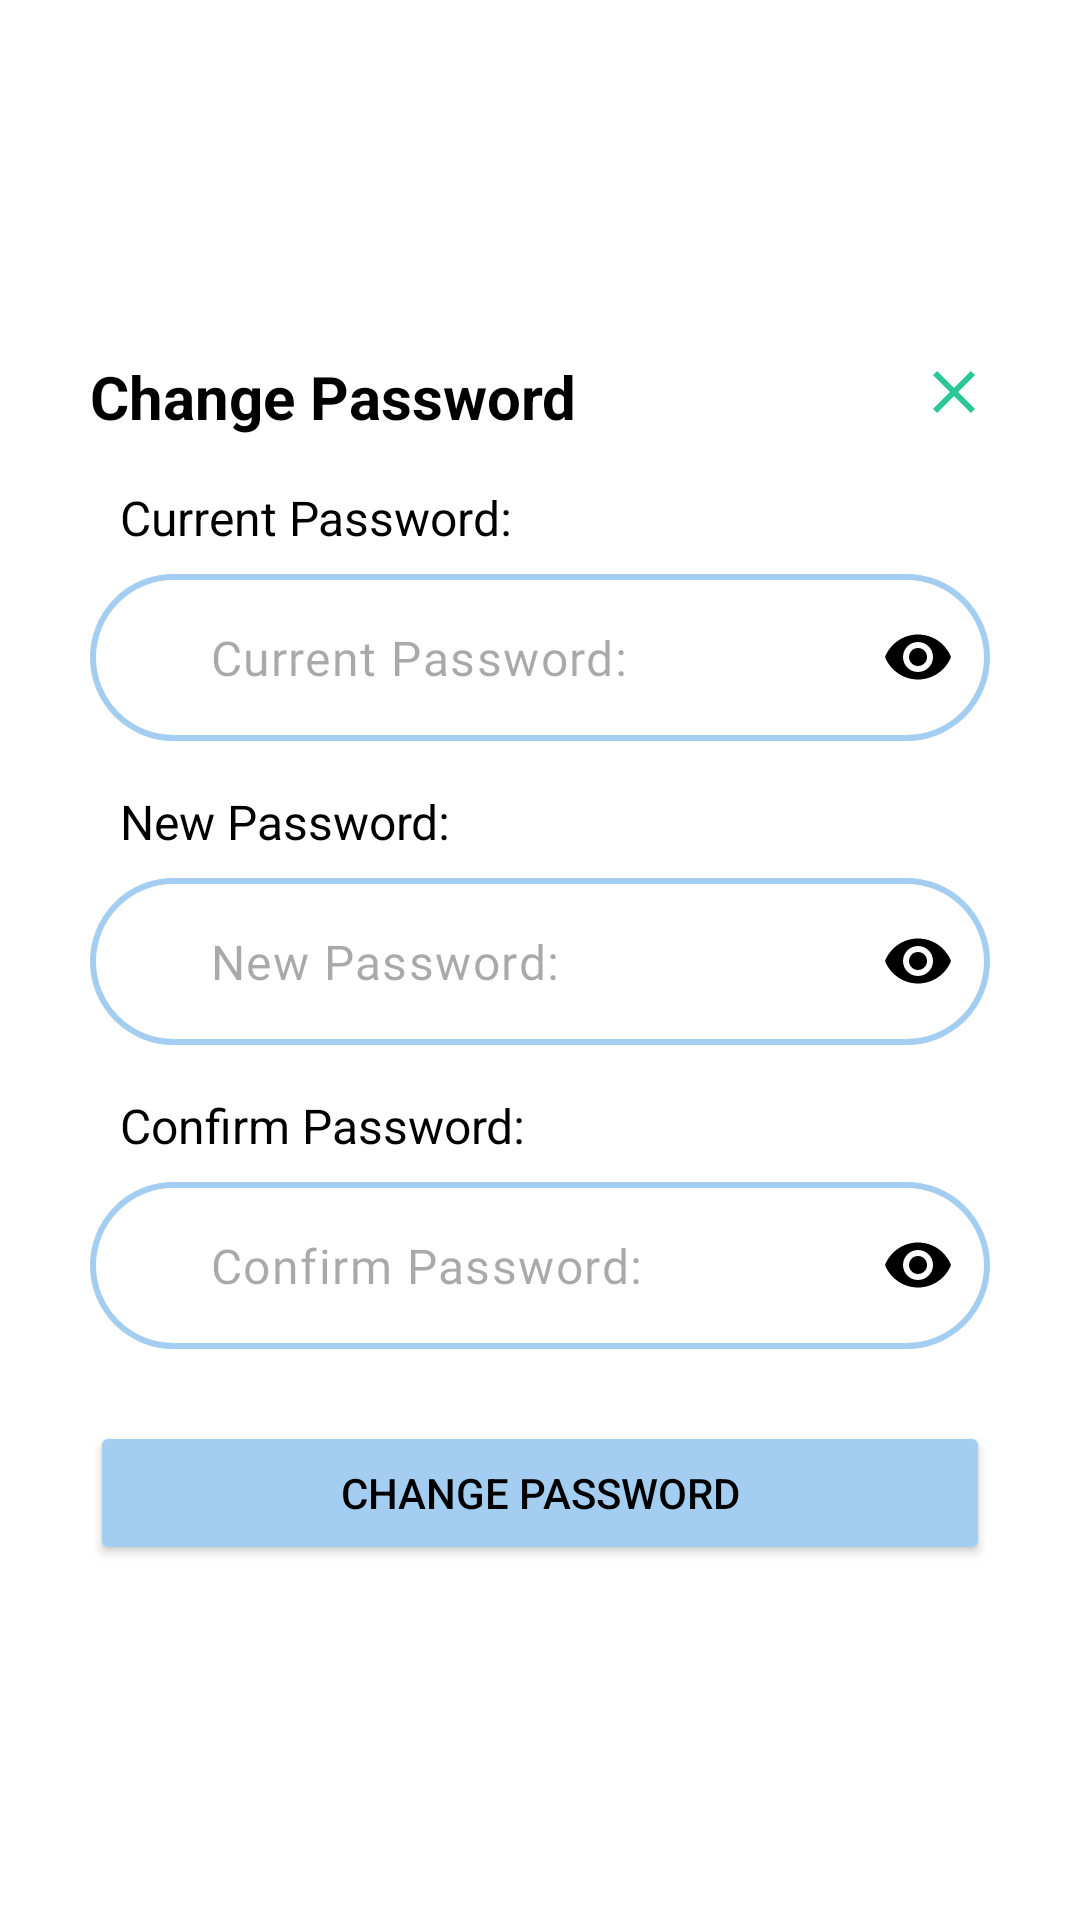

Here is an Android app screen rendered from its layout file. Give the layout XML and the strings, colors and styles it references.
<!-- AndroidManifest.xml: application theme Theme.Birthify -->
<!-- res/layout/fragment_change_password_dialog.xml -->
<?xml version="1.0" encoding="utf-8"?>
<androidx.constraintlayout.widget.ConstraintLayout xmlns:android="http://schemas.android.com/apk/res/android"
    xmlns:app="http://schemas.android.com/apk/res-auto"
    android:layout_width="match_parent"
    android:layout_height="match_parent"
    android:background="@color/change_password_dialog_background">


    <com.airbnb.lottie.LottieAnimationView
        android:id="@+id/three_point_animation"
        android:layout_width="wrap_content"
        android:layout_height="wrap_content"
        android:elevation="5dp"
        android:visibility="gone"
        app:layout_constraintBottom_toBottomOf="parent"
        app:layout_constraintEnd_toEndOf="parent"
        app:layout_constraintHorizontal_bias="0.5"
        app:layout_constraintStart_toStartOf="parent"
        app:layout_constraintTop_toTopOf="parent"
        app:layout_constraintVertical_bias="0.5"
        app:lottie_autoPlay="false"
        app:lottie_loop="true"
        app:lottie_rawRes="@raw/three_point_animation" />

    <LinearLayout
        android:layout_width="match_parent"
        android:layout_height="wrap_content"
        android:orientation="vertical"
        android:padding="30dp"
        app:layout_constraintBottom_toBottomOf="parent"
        app:layout_constraintEnd_toEndOf="parent"
        app:layout_constraintStart_toStartOf="parent"
        app:layout_constraintTop_toTopOf="parent">

        
        <RelativeLayout
            android:layout_width="match_parent"
            android:layout_height="wrap_content"
            android:layout_marginBottom="16dp">

            <TextView
                android:id="@+id/titleTextView"
                android:layout_width="wrap_content"
                android:layout_height="wrap_content"
                android:text="@string/change_password"
                android:textColor="@color/change_password_tv_dialog"
                android:textSize="20sp"
                android:textStyle="bold" />

            <ImageButton
                android:id="@+id/closeButton"
                android:layout_width="wrap_content"
                android:layout_height="wrap_content"
                android:layout_alignParentEnd="true"
                android:background="?attr/selectableItemBackgroundBorderless"
                android:src="@drawable/ic_close" />
        </RelativeLayout>

        
        <TextView
            android:layout_width="wrap_content"
            android:layout_height="wrap_content"
            android:layout_marginStart="10dp"
            android:layout_marginBottom="8dp"
            android:text="@string/current_password"
            android:textColor="@color/current_password_tv_dialog"
            android:textSize="16sp" />

        <com.google.android.material.textfield.TextInputLayout
            android:id="@+id/currentPasswordTextInput"
            android:layout_width="match_parent"
            android:layout_height="wrap_content"
            app:boxBackgroundMode="outline"
            app:endIconMode="password_toggle"
            app:endIconTint="@color/ic_password_toggle"
            app:hintEnabled="false"
            app:layout_constraintBottom_toTopOf="@+id/loginPasswordTextInput"
            app:layout_constraintEnd_toEndOf="parent"
            app:layout_constraintHorizontal_bias="0.0"
            app:layout_constraintStart_toStartOf="parent">

            <com.google.android.material.textfield.TextInputEditText
                android:id="@+id/currentPasswordEditText"
                android:layout_width="match_parent"
                android:layout_height="wrap_content"
                android:background="@drawable/rounded_edit_text_deleted_detail"
                android:fontFamily="@font/wittgenstein_font"
                android:hint="@string/current_password"
                android:inputType="textPassword"
                android:maxLength="12"
                android:maxLines="1"
                android:paddingStart="40dp"
                android:paddingEnd="0dp" />

        </com.google.android.material.textfield.TextInputLayout>

        
        <TextView
            android:layout_width="wrap_content"
            android:layout_height="wrap_content"
            android:layout_marginStart="10dp"
            android:layout_marginTop="16dp"
            android:layout_marginBottom="8dp"
            android:text="@string/new_password"
            android:textColor="@color/new_password_tv_dialog"
            android:textSize="16sp" />


        <com.google.android.material.textfield.TextInputLayout
            android:id="@+id/newPasswordTextInput"
            android:layout_width="match_parent"
            android:layout_height="wrap_content"
            app:boxBackgroundMode="outline"
            app:endIconMode="password_toggle"

            app:endIconTint="@color/ic_password_toggle"
            app:hintEnabled="false"
            app:layout_constraintBottom_toTopOf="@+id/loginPasswordTextInput"
            app:layout_constraintEnd_toEndOf="parent"
            app:layout_constraintHorizontal_bias="0.0"
            app:layout_constraintStart_toStartOf="parent">

            <com.google.android.material.textfield.TextInputEditText
                android:id="@+id/newPasswordEditText"
                android:layout_width="match_parent"
                android:layout_height="wrap_content"
                android:background="@drawable/rounded_edit_text_deleted_detail"
                android:fontFamily="@font/wittgenstein_font"
                android:hint="@string/new_password"
                android:inputType="textPassword"
                android:maxLength="12"
                android:maxLines="1"
                android:paddingStart="40dp"
                android:paddingEnd="0dp" />
        </com.google.android.material.textfield.TextInputLayout>


        
        <TextView
            android:layout_width="wrap_content"
            android:layout_height="wrap_content"
            android:layout_marginStart="10dp"
            android:layout_marginTop="16dp"
            android:layout_marginBottom="8dp"
            android:text="@string/confirm_password"
            android:textColor="@color/confirm_password_tv_dialog"
            android:textSize="16sp" />

        <com.google.android.material.textfield.TextInputLayout
            android:id="@+id/confirmPasswordTextInput"
            android:layout_width="match_parent"
            android:layout_height="wrap_content"
            app:boxBackgroundMode="outline"
            app:endIconMode="password_toggle"
            app:endIconTint="@color/ic_password_toggle"
            app:hintEnabled="false"
            app:layout_constraintBottom_toTopOf="@+id/loginPasswordTextInput"
            app:layout_constraintEnd_toEndOf="parent"
            app:layout_constraintHorizontal_bias="0.0"
            app:layout_constraintStart_toStartOf="parent">

            <com.google.android.material.textfield.TextInputEditText
                android:id="@+id/confirmPasswordEditText"
                android:layout_width="match_parent"
                android:layout_height="wrap_content"
                android:background="@drawable/rounded_edit_text_deleted_detail"
                android:fontFamily="@font/wittgenstein_font"
                android:hint="@string/confirm_password"
                android:inputType="textPassword"
                android:maxLength="12"
                android:maxLines="1"
                android:paddingStart="40dp"
                android:paddingEnd="0dp" />

        </com.google.android.material.textfield.TextInputLayout>

        
        <Button
            android:id="@+id/changePasswordButton"
            android:layout_width="match_parent"
            android:layout_height="wrap_content"
            android:layout_marginTop="24dp"
            android:backgroundTint="@color/change_password_button_dialog"
            android:text="@string/change_password"
            android:textColor="@color/change_password_button_tv_dialog" />

    </LinearLayout>

</androidx.constraintlayout.widget.ConstraintLayout>
<!-- resources referenced by this layout -->
<resources>
  <color name="change_password_button_dialog">#a3cef1</color>
  <color name="change_password_button_tv_dialog">#000000</color>
  <color name="change_password_dialog_background">#ffffff</color>
  <color name="change_password_tv_dialog">#000000</color>
  <color name="confirm_password_tv_dialog">#000000</color>
  <color name="current_password_tv_dialog">#000000</color>
  <color name="ic_password_toggle">#000000</color>
  <color name="new_password_tv_dialog">#000000</color>
  <!-- drawable ic_close (drawable) -->
  <vector xmlns:android="http://schemas.android.com/apk/res/android" android:height="24dp" android:tint="#2BC797" android:viewportHeight="24" android:viewportWidth="24" android:width="24dp">
        
      <path android:fillColor="@android:color/white" android:pathData="M19,6.41L17.59,5 12,10.59 6.41,5 5,6.41 10.59,12 5,17.59 6.41,19 12,13.41 17.59,19 19,17.59 13.41,12z"/>
      
  </vector>
  <!-- drawable rounded_edit_text_deleted_detail (drawable) -->
  <shape xmlns:android="http://schemas.android.com/apk/res/android">
      <solid android:color="@android:color/transparent" />
      <stroke
          android:width="2dp"
          android:color="@color/rounded_edit_detail" />
      <corners android:radius="30dp" />
  </shape>
  <string name="change_password">Change Password</string>
  <string name="confirm_password">Confirm Password:</string>
  <string name="current_password">Current Password:</string>
  <string name="new_password">New Password:</string>
  <style name="Theme.Birthify" parent="Base.Theme.Birthify" />
  <color name="rounded_edit_detail">#a3cef1</color>
  <style name="Base.Theme.Birthify" parent="Theme.Material3.DayNight.NoActionBar">
          
          
           <item name="android:statusBarColor">#5B9ECB</item>
           <item name="windowNoTitle">true</item>
           <item name="windowActionBar">false</item>
  
  
  
  
      </style>
</resources>
